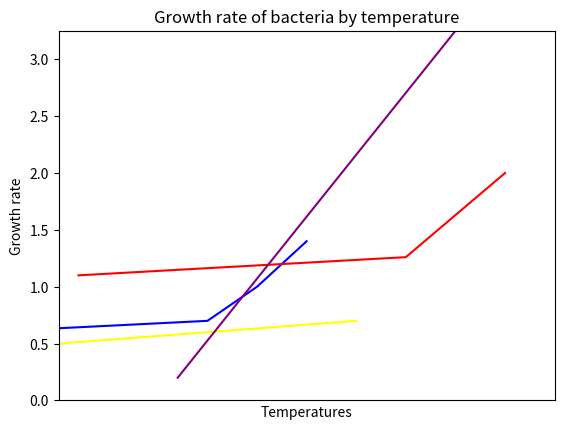

Reproduce this figure in Python.
import numpy as np
import matplotlib.pyplot as plt
from matplotlib.patches import Rectangle
def dataPlot(data):
    
    Temp,Growth,Bact = np.hsplit(data,3)
    #Number of Bacteria plot
    bakterier,antal_bakterier = np.unique(Bact,return_counts=True)
    freq = np.asarray(antal_bakterier)
    #https://www.w3resource.com/python-exercises/numpy/python-numpy-exercise-94.php
    b = 0
    if 1 in bakterier:
        SE = freq[b]
        b=b+1
    else:
        SE = 0
    if 2 in bakterier:
        BC = freq[b]
        b=b+1
    else:
        BC = 0
    if 3 in bakterier:
        L = freq[b]
        b=b+1
    else:
        L = 0
    if 4 in bakterier:
        BT = freq[b]
    else:
        BT = 0
    #https://python-graph-gallery.com/3-control-color-of-barplots/
    #https://matplotlib.org/tutorials/introductory/pyplot.html
    freq = np.array([SE,BC,L,BT])
    navne = ['[1] SE','[2] BC','[3] L','[4] BT']
    plt.bar(navne,freq, color= ['red','green','blue','cyan'])
    plt.title("Number of bacteria")
    plt.ylabel("Frequency of bacteria")
    plt.xlabel("Bacterias")

    plt.show()
    #Growth rate by temperature plot
    #Data for Salmonella
    salmo = data[np.where(data[:,2] == 1)]
    x1 = np.sort(salmo[:,0])
    y1 = np.sort(salmo[:,1])
    
    print(x1,y1)
    plt.plot(x1,y1,color='b',label="Salmonella")
    #Data for bakterie 2
    bakt2 = data[np.where(data[:,2] == 2)]
    x2 = np.sort(bakt2[:,0])
    y2 = np.sort(bakt2[:,1])
    plt.plot(x2,y2,color='r',label="bakt2")
    #Data for bakterie 3
    bakt3 = data[np.where(data[:,2] == 3)]
    x3 = np.sort(bakt3[:,0])
    y3 = np.sort(bakt3[:,1])
    plt.plot(x3,y3,color='yellow',label="bakt3")
    #Data for bakterie 4
    bakt4 = data[np.where(data[:,2] == 4)]
    x4 = np.sort(bakt4[:,0])
    y4 = np.sort(bakt4[:,1])
    plt.plot(x4,y4,color='purple',label="bakt4")
    #Generelt for Plot
    plt.title("Growth rate of bacteria by temperature")
    plt.ylabel("Growth rate")
    plt.xlabel("Temperatures")
    plt.xlim([10, 60])
    plt.ylim([0, np.amax(Growth)])
    plt.show()
    #create legend - https://stackoverflow.com/questions/43872450/matplotlib-histogram-with-multiple-legend-entries
    #handles = [Rectangle((0,0),1,1,color=c,ec="k") for c in [SE,BC,L,BT]]
    #labels= ["[1] Salmonella Enterica","[2] Bacillus Cereus", "[3] Listeria","[4] Brochothrix Thermosphacta"]
    #plt.legend(handles, labels)"""
    #plt.plot(y, x, color='b', label="Average temperature") 
    #plt.plot(y, xmean, color='r', label="Average Mean temperature")
    #plt.plot(y, x, color='b', label="Average temperature") 
    #plt.plot(y, xmean, color='r', label="Average Mean temperature")

print(dataPlot(np.column_stack((np.array([12,50,30,40,35,25,55,2,10,3,22,45]),np.array([1.1,0.2,1,0.5,0.6,0.7,2,1.4,0.7,0.01,3.25,1.26]),np.array([2,4,1,3,1,1,2,1,3,3,4,2]))))) 


